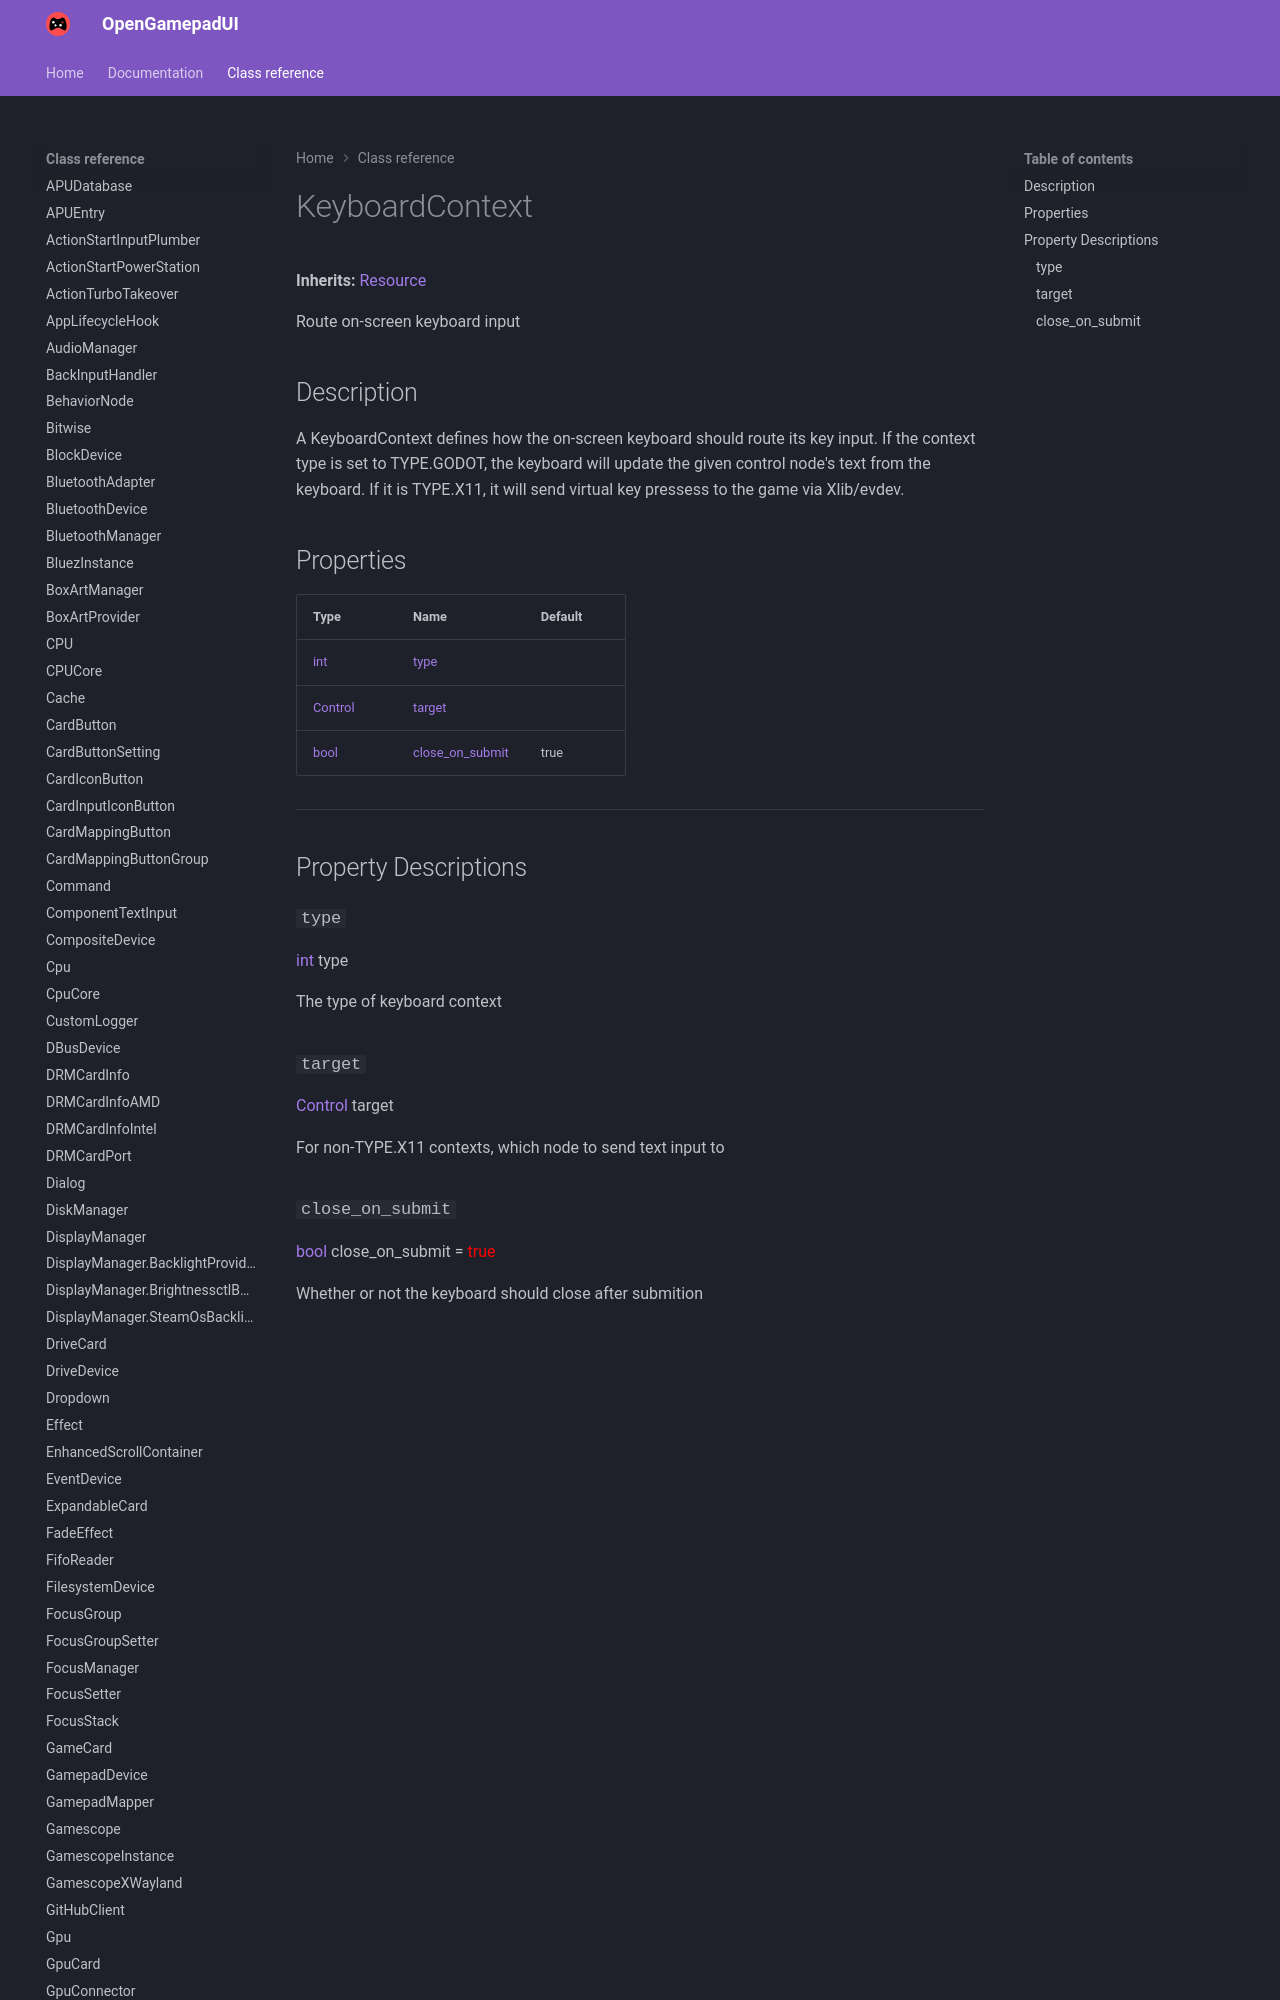

repository: ShadowBlip/OpenGamepadUI · page: class-reference/KeyboardContext/index.html · generator: mkdocs

# KeyboardContext

**Inherits:** [Resource](https://docs.godotengine.org/en/stable/classes/class_resource.html)

Route on-screen keyboard input
## Description

A KeyboardContext defines how the on-screen keyboard should route its key input. If the context type is set to TYPE.GODOT, the keyboard will update the given control node's text from the keyboard. If it is TYPE.X11, it will send virtual key pressess to th
